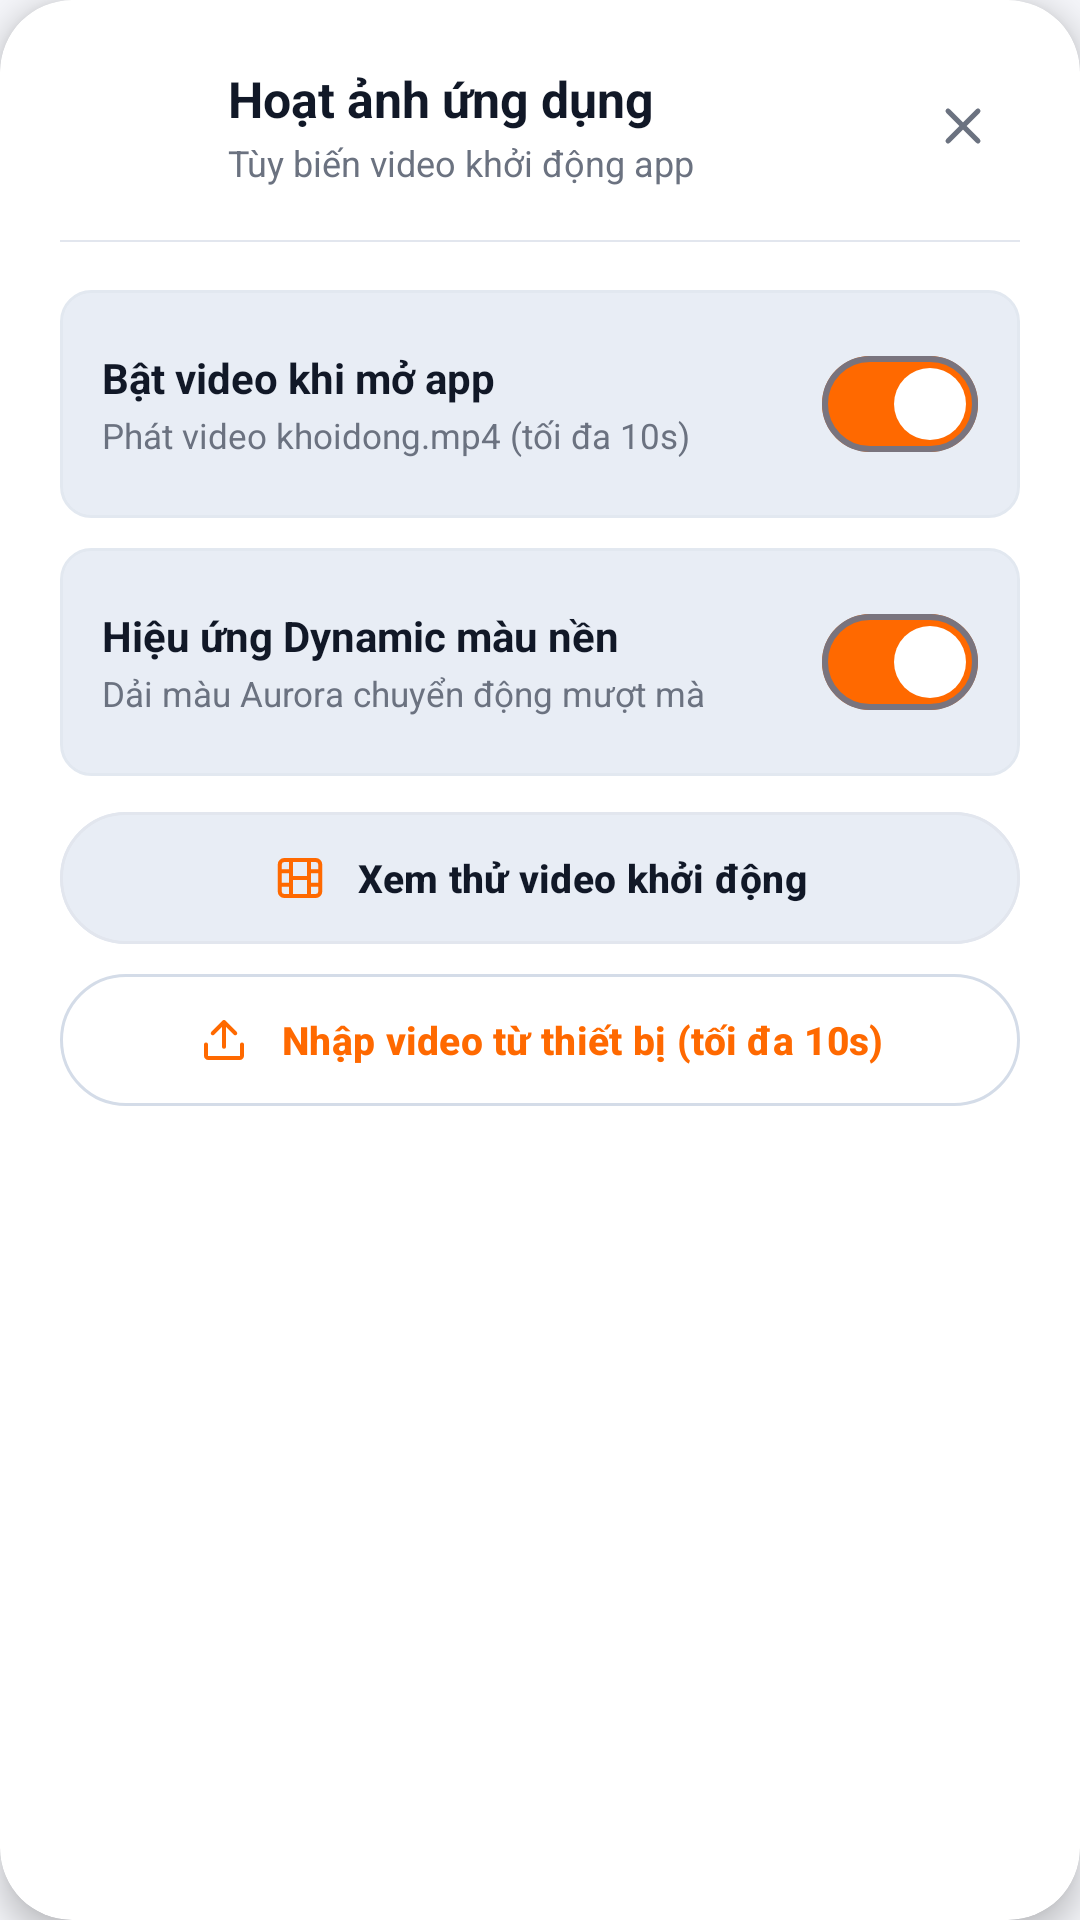

Android layout source for this screen:
<!-- AndroidManifest.xml: application theme Theme.FixNotificationXiaomi -->
<!-- res/layout/dialog_settings_splash.xml -->
<?xml version="1.0" encoding="utf-8"?>
<com.google.android.material.card.MaterialCardView xmlns:android="http://schemas.android.com/apk/res/android"
  xmlns:app="http://schemas.android.com/apk/res-auto"
  android:id="@+id/cardDialogSplashRoot"
  android:layout_width="match_parent"
  android:layout_height="wrap_content"
  android:layout_gravity="center"
  android:layout_marginHorizontal="20dp"
  app:cardBackgroundColor="@color/card_bg"
  app:cardCornerRadius="24dp"
  app:cardElevation="6dp"
  app:strokeColor="@color/popup_stroke"
  app:strokeWidth="1dp">

  <LinearLayout
    android:layout_width="match_parent"
    android:layout_height="wrap_content"
    android:orientation="vertical"
    android:padding="20dp">

    
    <LinearLayout
      android:layout_width="match_parent"
      android:layout_height="wrap_content"
      android:gravity="center_vertical"
      android:orientation="horizontal">

      <com.google.android.material.card.MaterialCardView
        android:layout_width="44dp"
        android:layout_height="44dp"
        app:cardBackgroundColor="#15FFFFFF"
        app:cardCornerRadius="14dp"
        app:cardElevation="0dp"
        app:strokeColor="#25FFFFFF"
        app:strokeWidth="1dp">

        <ImageView
          android:layout_width="24dp"
          android:layout_height="24dp"
          android:layout_gravity="center"
          android:src="@drawable/ic_sparkles"
          app:tint="#FFFFFF" />
      </com.google.android.material.card.MaterialCardView>

      <LinearLayout
        android:layout_width="0dp"
        android:layout_height="wrap_content"
        android:layout_marginStart="12dp"
        android:layout_weight="1"
        android:orientation="vertical">

        <TextView
          android:layout_width="wrap_content"
          android:layout_height="wrap_content"
          android:text="Hoạt ảnh ứng dụng"
          android:textColor="@color/text_primary"
          android:textSize="16.5sp"
          android:textStyle="bold" />

        <TextView
          android:layout_width="wrap_content"
          android:layout_height="wrap_content"
          android:layout_marginTop="2dp"
          android:text="Tùy biến video khởi động app"
          android:textColor="@color/text_secondary"
          android:textSize="12sp" />
      </LinearLayout>

      <com.google.android.material.button.MaterialButton
        android:id="@+id/btnDialogSplashClose"
        style="@style/Widget.Material3.Button.IconButton"
        android:layout_width="38dp"
        android:layout_height="38dp"
        android:insetLeft="0dp"
        android:insetTop="0dp"
        android:insetRight="0dp"
        android:insetBottom="0dp"
        android:padding="0dp"
        app:icon="@drawable/ic_close_white"
        app:iconGravity="textStart"
        app:iconPadding="0dp"
        app:iconSize="20dp"
        app:iconTint="@color/text_secondary" />
    </LinearLayout>

    
    <View
      android:layout_width="match_parent"
      android:layout_height="0.8dp"
      android:layout_marginTop="16dp"
      android:layout_marginBottom="16dp"
      android:background="@color/card_stroke" />

    
    <LinearLayout
      android:layout_width="match_parent"
      android:layout_height="wrap_content"
      android:background="@drawable/bg_code_box"
      android:gravity="center_vertical"
      android:orientation="horizontal"
      android:padding="14dp">

      <LinearLayout
        android:layout_width="0dp"
        android:layout_height="wrap_content"
        android:layout_weight="1"
        android:orientation="vertical">

        <TextView
          android:layout_width="wrap_content"
          android:layout_height="wrap_content"
          android:text="Bật video khi mở app"
          android:textColor="@color/text_primary"
          android:textSize="14sp"
          android:textStyle="bold" />

        <TextView
          android:layout_width="wrap_content"
          android:layout_height="wrap_content"
          android:layout_marginTop="2dp"
          android:text="Phát video khoidong.mp4 (tối đa 10s)"
          android:textColor="@color/text_secondary"
          android:textSize="11.5sp" />
      </LinearLayout>

      <com.google.android.material.materialswitch.MaterialSwitch
        android:id="@+id/switchDialogEnableSplash"
        android:layout_width="wrap_content"
        android:layout_height="wrap_content"
        android:checked="true"
        app:thumbTint="@color/switch_thumb_selector"
        app:trackDecorationTint="@null"
        app:trackTint="@color/switch_track_selector" />
    </LinearLayout>

    
    <LinearLayout
      android:layout_width="match_parent"
      android:layout_height="wrap_content"
      android:layout_marginTop="10dp"
      android:background="@drawable/bg_code_box"
      android:gravity="center_vertical"
      android:orientation="horizontal"
      android:padding="14dp">

      <LinearLayout
        android:layout_width="0dp"
        android:layout_height="wrap_content"
        android:layout_weight="1"
        android:orientation="vertical">

        <TextView
          android:layout_width="wrap_content"
          android:layout_height="wrap_content"
          android:text="Hiệu ứng Dynamic màu nền"
          android:textColor="@color/text_primary"
          android:textSize="14sp"
          android:textStyle="bold" />

        <TextView
          android:layout_width="wrap_content"
          android:layout_height="wrap_content"
          android:layout_marginTop="2dp"
          android:text="Dải màu Aurora chuyển động mượt mà"
          android:textColor="@color/text_secondary"
          android:textSize="11.5sp" />
      </LinearLayout>

      <com.google.android.material.materialswitch.MaterialSwitch
        android:id="@+id/switchDialogEnableDynamicBg"
        android:layout_width="wrap_content"
        android:layout_height="wrap_content"
        android:checked="true"
        app:thumbTint="@color/switch_thumb_selector"
        app:trackDecorationTint="@null"
        app:trackTint="@color/switch_track_selector" />
    </LinearLayout>

    
    <com.google.android.material.button.MaterialButton
      android:id="@+id/btnDialogPreviewSplash"
      style="@style/Widget.Material3.Button.TonalButton"
      android:layout_width="match_parent"
      android:layout_height="44dp"
      android:layout_marginTop="12dp"
      android:minHeight="44dp"
      android:insetTop="0dp"
      android:insetBottom="0dp"
      android:text="Xem thử video khởi động"
      android:textColor="@color/text_primary"
      android:textSize="13sp"
      android:textStyle="bold"
      app:icon="@drawable/ic_filmstrip"
      app:iconGravity="textStart"
      app:iconPadding="10dp"
      app:iconSize="18dp"
      app:iconTint="@color/primary"
      app:backgroundTint="@color/button_capsule_bg"
      app:cornerRadius="22dp"
      app:strokeColor="@color/card_stroke"
      app:strokeWidth="1dp" />

    
    <com.google.android.material.button.MaterialButton
      android:id="@+id/btnDialogImportCustomVideo"
      style="@style/Widget.Material3.Button.TonalButton"
      android:layout_width="match_parent"
      android:layout_height="44dp"
      android:layout_marginTop="10dp"
      android:minHeight="44dp"
      android:insetTop="0dp"
      android:insetBottom="0dp"
      android:text="Nhập video từ thiết bị (tối đa 10s)"
      android:textColor="@color/text_nav_active"
      android:textSize="13sp"
      android:textStyle="bold"
      app:icon="@drawable/ic_tray_upload"
      app:iconGravity="textStart"
      app:iconPadding="10dp"
      app:iconSize="18dp"
      app:iconTint="@color/primary"
      app:backgroundTint="@color/nav_active_indicator_pill"
      app:cornerRadius="22dp"
      app:strokeColor="@color/nav_active_indicator_stroke"
      app:strokeWidth="1dp" />

    
    <TextView
      android:id="@+id/btnDialogResetSplashVideo"
      android:layout_width="wrap_content"
      android:layout_height="wrap_content"
      android:layout_gravity="center_horizontal"
      android:layout_marginTop="10dp"
      android:padding="6dp"
      android:text="Khôi phục video mặc định (khoidong.mp4)"
      android:textColor="@color/text_secondary"
      android:textSize="11.5sp"
      android:visibility="gone" />

  </LinearLayout>
</com.google.android.material.card.MaterialCardView>
<!-- resources referenced by this layout -->
<resources>
  <color name="button_capsule_bg">#E8EDF5</color>
  <color name="card_bg">#FFFFFF</color>
  <color name="card_stroke">#E2E6EE</color>
  <color name="nav_active_indicator_pill">#FFFFFF</color>
  <color name="nav_active_indicator_stroke">#D4DCE8</color>
  <color name="popup_stroke">@android:color/transparent</color>
  <color name="primary">#FF6900</color>
  <color name="text_nav_active">#FF6900</color>
  <color name="text_primary">#111827</color>
  <color name="text_secondary">#6B7280</color>
  <!-- drawable bg_code_box (drawable) -->
  <?xml version="1.0" encoding="utf-8"?>
  <shape xmlns:android="http://schemas.android.com/apk/res/android"
      android:shape="rectangle">
      <corners android:radius="10dp" />
      <solid android:color="@color/button_capsule_bg" />
      <stroke
          android:width="1dp"
          android:color="@color/glass_card_stroke" />
  </shape>
  <!-- drawable ic_close_white (drawable) -->
  <vector xmlns:android="http://schemas.android.com/apk/res/android"
      android:width="24dp"
      android:height="24dp"
      android:viewportWidth="24"
      android:viewportHeight="24">
      
      <path
          android:fillColor="#00000000"
          android:strokeColor="#FFFFFF"
          android:strokeWidth="2"
          android:strokeLineCap="round"
          android:strokeLineJoin="round"
          android:pathData="M18,6L6,18 M6,6l12,12" />
  </vector>
  <!-- drawable ic_filmstrip (drawable) -->
  <vector xmlns:android="http://schemas.android.com/apk/res/android"
      android:width="20dp"
      android:height="20dp"
      android:viewportWidth="24"
      android:viewportHeight="24">
      <path
          android:fillColor="#00000000"
          android:strokeColor="#FFA040"
          android:strokeWidth="1.8"
          android:strokeLineCap="round"
          android:strokeLineJoin="round"
          android:pathData="M5,4h14a2,2 0 0,1 2,2v12a2,2 0 0,1 -2,2H5a2,2 0 0,1 -2,-2V6a2,2 0 0,1 2,-2z M3,9h5 M3,15h5 M16,9h5 M16,15h5 M8,4v16 M16,4v16 M8,12h8" />
  </vector>
  <!-- drawable ic_sparkles (drawable) -->
  <vector xmlns:android="http://schemas.android.com/apk/res/android"
      android:width="24dp"
      android:height="24dp"
      android:viewportWidth="24"
      android:viewportHeight="24">
      
      <path
          android:fillColor="#00000000"
          android:strokeColor="#FFFFFF"
          android:strokeWidth="2"
          android:strokeLineCap="round"
          android:strokeLineJoin="round"
          android:pathData="M12,3L9.5,8.5 4,11l5.5,2.5L12,19l2.5,-5.5L20,11l-5.5,-2.5L12,3z M19,3l1,2 2,1 -2,1 -1,2 -1,-2 -2,-1 2,-1 1,-2z" />
  </vector>
  <!-- drawable ic_tray_upload (drawable) -->
  <vector xmlns:android="http://schemas.android.com/apk/res/android"
      android:width="20dp"
      android:height="20dp"
      android:viewportWidth="24"
      android:viewportHeight="24">
      <path
          android:fillColor="#00000000"
          android:strokeColor="#FFA040"
          android:strokeWidth="1.8"
          android:strokeLineCap="round"
          android:strokeLineJoin="round"
          android:pathData="M4,14v5a1,1 0 0,0 1,1h14a1,1 0 0,0 1,-1v-5 M12,15V4 M7,9l5,-5 5,5" />
  </vector>
  <color name="glass_card_stroke">#E2E8F0</color>
  <color name="on_primary">#FFFFFF</color>
  <color name="bg_dark">#F4F5F9</color>
  <style name="AppAlertDialogTheme" parent="ThemeOverlay.Material3.MaterialAlertDialog">
          <item name="android:windowAnimationStyle">@style/DialogPopAnimation</item>
      </style>
  <style name="DialogPopAnimation">
          <item name="android:windowEnterAnimation">@anim/dialog_pop_enter</item>
          <item name="android:windowExitAnimation">@anim/dialog_pop_exit</item>
      </style>
</resources>
